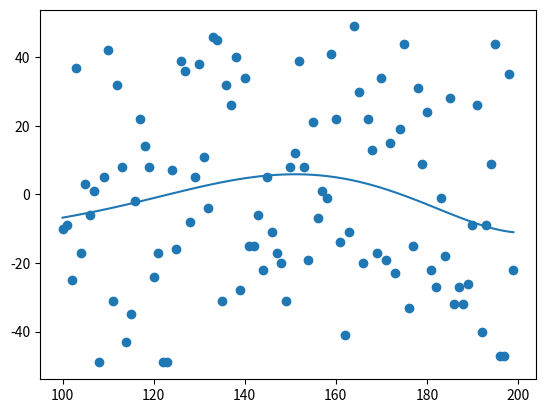

Reproduce this figure in Python.
# -*- coding: utf-8 -*-
"""
Created on Fri Nov 29 19:24:29 2019

@author: Vladimir
"""
import numpy as np
import math
import matplotlib.pyplot as plt

numMeasures = 100

degree = 5 #порядок полинома

def generateMeasures():
    measures = []
    r = np.random
    for i in range(0, numMeasures):
        ra = 50-r.randint(100)
        measures.append(ra)
    
    return measures

'''def divideMeasures(measures, ratio):
    r = np.random()
    train = []
    test = []
    numtest = len(measures)/ratio
    for i in range(1,numtest):
        pass
    indexes = []
    for i in range(1, len(measures)):
        pass
    return train, test'''

def generateFi(X):
    FI = []
    for j in X:
        strFi=[]
        for i in range(0,degree+1):
           strFi.append(math.pow(j, i)) 
        FI.append(strFi)
    return FI

def calculatePolynom(alpha, FI):
    return np.dot(alpha.transpose(), FI)


source = generateMeasures()
'''sTrain, sTest = divideMeasures(source, 0.7)
print(sTrain)
print(sTest)'''
x = range(100,len(source)+100)

#Вычислениёе коэффициентов полинома
FI = np.array(generateFi(x))
FIT = FI.transpose()
FIInv = np.linalg.inv(np.dot(FIT, FI))
alpha = np.dot(FIInv, FIT)
alpha = np.dot(alpha, source)

#Вычисление значений полинома
Y = calculatePolynom(alpha, FIT)

#Рисуем график
fig = plt.figure()
plt.scatter(x, source)
plt.plot(x, Y)
plt.show()

